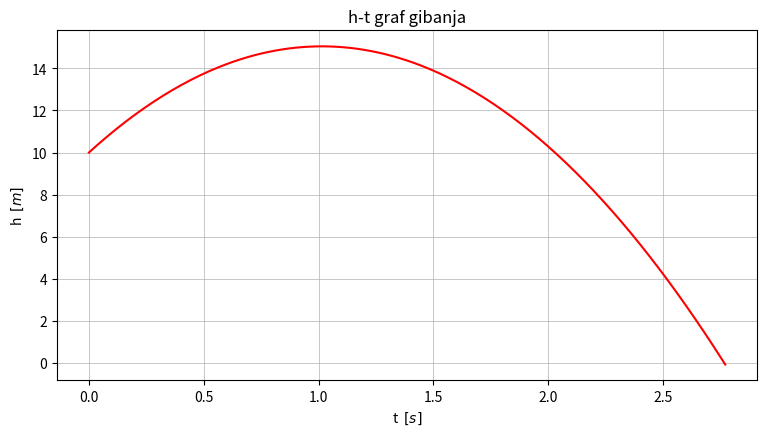
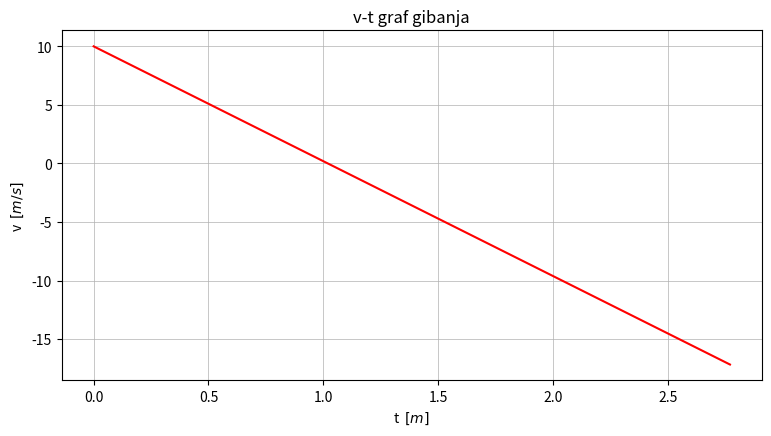

Write the Python code that produced these figures, in order.
import numpy as np
import matplotlib.pyplot as plt


class VertikalniHitac:
    def __init__(self):
        self.y = []
        self.a = []
        self.t = []
        self.dt = []
        self.v = []
        
    def set_initial_conditions(self, hight, speed, dt):
        self.y.append(hight)
        self.v.append(speed)
        self.a.append(-9.81)
        self.t.append(0)
        self.dt.append(dt)

    def change_hight(self, hight):
        self.y.append(hight)
        
    def change_velocity(self, speed):
        self.v.append(speed)
        
    def info(self):
        print('\nvisina: {}'.format(self.y[-1]), '\nbrzina: {}'.format(self.v[-1]),'\n')
        
    def __move(self, dt):
        self.t.append(self.t[-1]+dt)
        self.v.append(self.v[-1]+self.a[-1]*dt)
        self.y.append(self.y[-1]+self.v[-1]*dt)
        return self.y, self.t, self.v
        
    def reset(self):
        self.__init__()
        
    def plot_h_t(self, hight, starting_speed, dt):
        self.reset()
        self.set_initial_conditions(hight, starting_speed, dt)
        while self.y[-1] >= 0:
           self.__move(dt)
        fig = plt.figure(figsize=(10,5), dpi=100)
        axes = fig.add_axes([0.2, 0.2, 0.7, 0.7])
        axes.plot(self.t, self.y, 'r')
        axes.set_xlabel('t  $[s]$')
        axes.set_ylabel('h  $[m]$')
        axes.set_title('h-t graf gibanja')
        axes.grid(lw=0.5)
        return plt.show()
    
    def plot_v_t(self, hight, starting_speed, dt):
        self.reset()
        self.set_initial_conditions(hight, starting_speed, dt)
        while self.y[-1] >= 0:
               self.__move(dt)
        fig = plt.figure(figsize=(10,5), dpi=100)
        axes = fig.add_axes([0.2, 0.2, 0.7, 0.7])
        axes.plot(self.t, self.v, 'r')
        axes.set_xlabel('t  $[m]$')
        axes.set_ylabel('v  $[m/s]$')
        axes.set_title('v-t graf gibanja')
        axes.grid(lw=0.5)
        return plt.show()
    
    
    
    
    



h = 10
v = 10
dt = 0.01

projectile = VertikalniHitac()
projectile.plot_h_t(h, v, dt)
projectile.plot_v_t(h, v, dt)